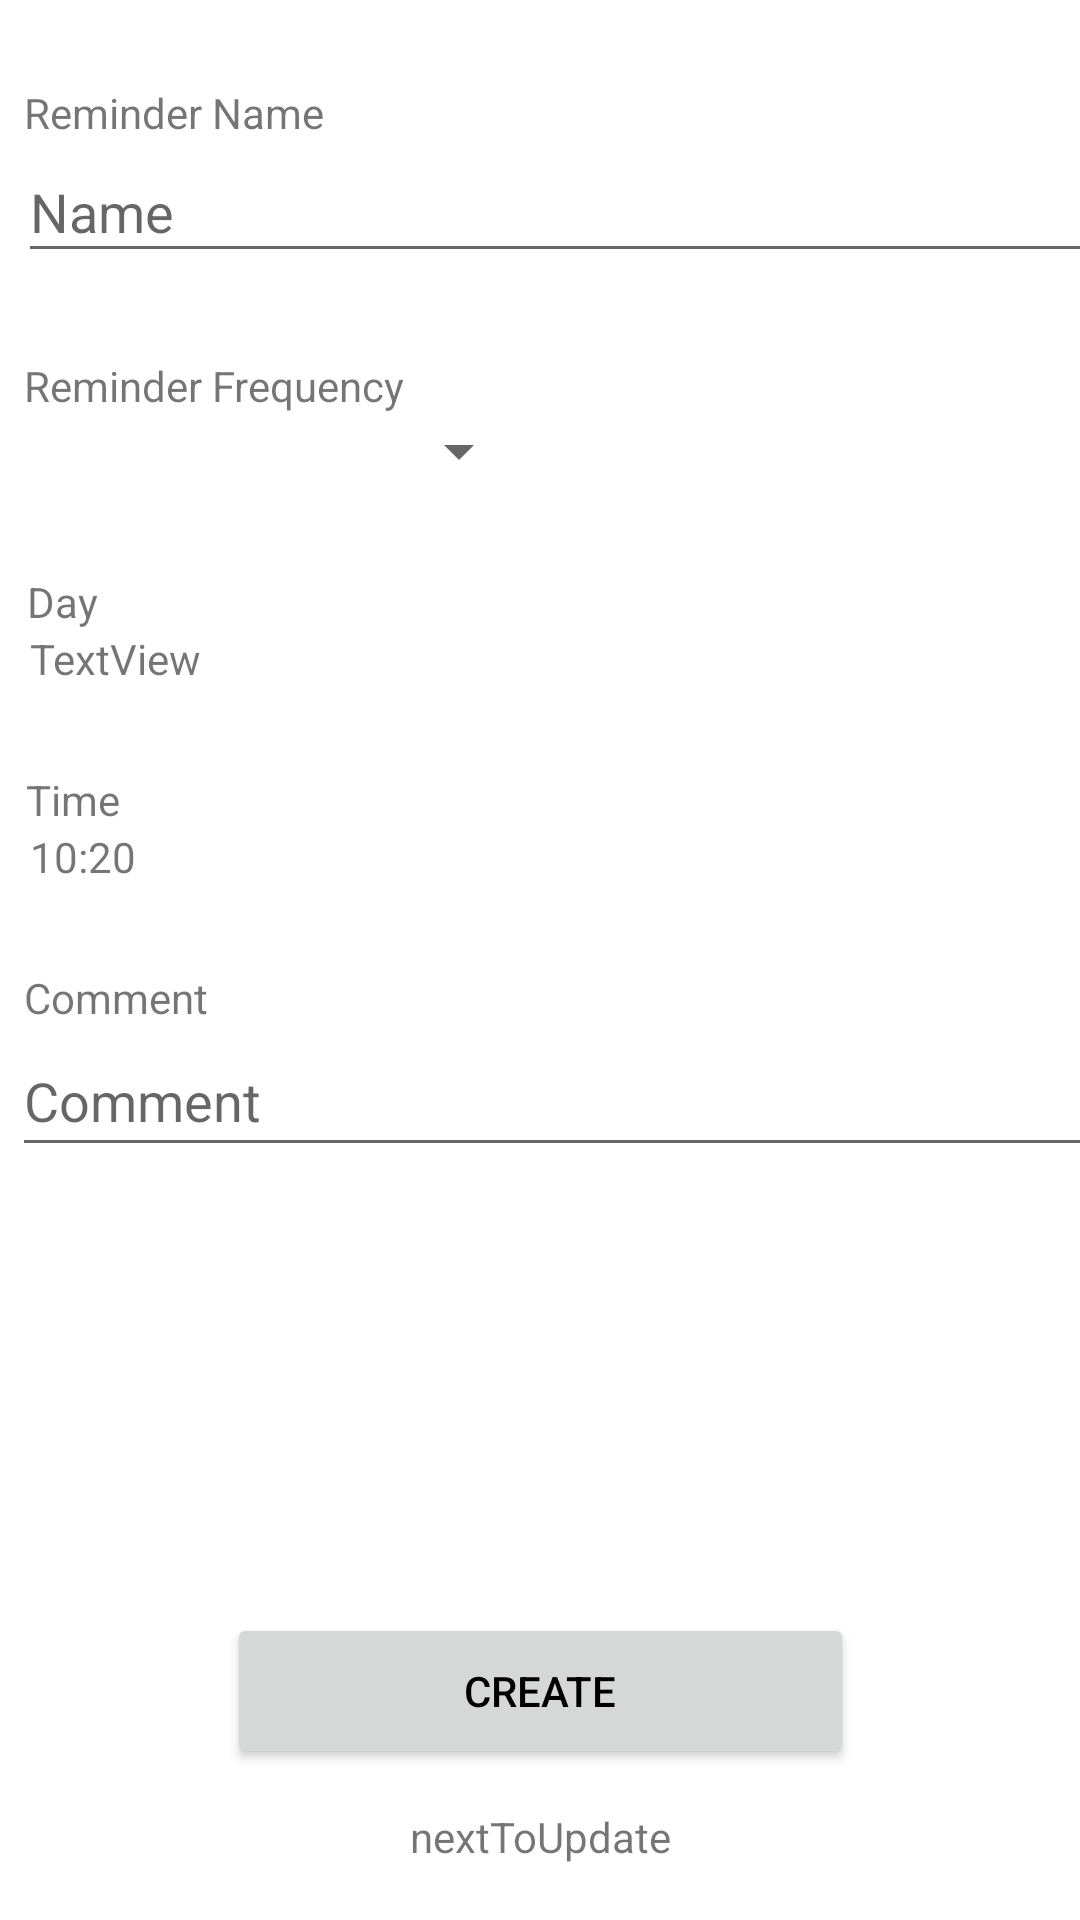

The Android layout XML behind this screen, and the referenced resources:
<!-- AndroidManifest.xml: application theme Theme.Money_manager -->
<!-- res/layout/fragment_create_reminder.xml -->
<?xml version="1.0" encoding="utf-8"?>
<androidx.constraintlayout.widget.ConstraintLayout xmlns:android="http://schemas.android.com/apk/res/android"
    xmlns:app="http://schemas.android.com/apk/res-auto"
    xmlns:tools="http://schemas.android.com/tools"
    android:id="@+id/nav_create_reminder"
    android:layout_width="match_parent"
    android:layout_height="match_parent"
    android:backgroundTint="@color/yellow_600"
    tools:context=".ui.CreateReminderFragment">

    <TextView
        android:id="@+id/textView4"
        android:layout_width="wrap_content"
        android:layout_height="wrap_content"
        android:layout_marginStart="8dp"
        android:layout_marginTop="28dp"
        android:text="Reminder Name"
        app:layout_constraintStart_toStartOf="parent"
        app:layout_constraintTop_toTopOf="parent" />

    <EditText
        android:id="@+id/edt_creat_name"
        android:layout_width="405dp"
        android:layout_height="44dp"
        android:layout_marginStart="6dp"
        android:ems="10"
        android:hint="Name"
        android:inputType="text"
        app:layout_constraintStart_toStartOf="parent"
        app:layout_constraintTop_toBottomOf="@+id/textView4" />

    <TextView
        android:id="@+id/textView2"
        android:layout_width="wrap_content"
        android:layout_height="wrap_content"
        android:layout_marginStart="8dp"
        android:layout_marginTop="28dp"
        android:text="Reminder Frequency"
        app:layout_constraintStart_toStartOf="parent"
        app:layout_constraintTop_toBottomOf="@+id/edt_creat_name" />

    <Spinner
        android:id="@+id/sp_create_reminder"
        android:layout_width="177dp"
        android:layout_height="25dp"
        app:layout_constraintStart_toStartOf="parent"
        app:layout_constraintTop_toBottomOf="@+id/textView2" />

    <TextView
        android:id="@+id/textView5"
        android:layout_width="wrap_content"
        android:layout_height="wrap_content"
        android:layout_marginStart="3dp"
        android:layout_marginTop="28dp"
        android:text="Day"
        app:layout_constraintEnd_toEndOf="parent"
        app:layout_constraintHorizontal_bias="0.018"
        app:layout_constraintStart_toStartOf="parent"
        app:layout_constraintTop_toBottomOf="@+id/sp_create_reminder" />

    <TextView
        android:id="@+id/txt_create_day"
        android:layout_width="wrap_content"
        android:layout_height="wrap_content"
        android:layout_marginStart="10dp"
        android:text="TextView"
        app:layout_constraintStart_toStartOf="parent"
        app:layout_constraintTop_toBottomOf="@+id/textView5" />

    <TextView
        android:id="@+id/txt_create_hour"
        android:layout_width="wrap_content"
        android:layout_height="wrap_content"
        android:layout_marginStart="10dp"
        android:text="10:20"
        app:layout_constraintStart_toStartOf="parent"
        app:layout_constraintTop_toBottomOf="@+id/textView7" />

    <TextView
        android:id="@+id/textView7"
        android:layout_width="wrap_content"
        android:layout_height="wrap_content"
        android:layout_marginTop="28dp"
        android:text="Time"
        app:layout_constraintBottom_toTopOf="@+id/txt_create_hour"
        app:layout_constraintEnd_toEndOf="parent"
        app:layout_constraintHorizontal_bias="0.026"
        app:layout_constraintStart_toStartOf="parent"
        app:layout_constraintTop_toBottomOf="@+id/txt_create_day"
        app:layout_constraintVertical_bias="0.952" />

    <EditText
        android:id="@+id/edt_comment"
        android:layout_width="407dp"
        android:layout_height="47dp"
        android:layout_marginStart="4dp"
        android:ems="10"
        android:hint="Comment"
        android:inputType="text"
        app:layout_constraintStart_toStartOf="parent"
        app:layout_constraintTop_toBottomOf="@+id/textView9" />

    <TextView
        android:id="@+id/textView9"
        android:layout_width="wrap_content"
        android:layout_height="wrap_content"
        android:layout_marginStart="8dp"
        android:layout_marginTop="28dp"
        android:text="Comment"
        app:layout_constraintStart_toStartOf="parent"
        app:layout_constraintTop_toBottomOf="@+id/txt_create_hour" />

    <Button
        android:id="@+id/btn_create_reminder"
        style="@style/Button_Background"
        android:layout_width="209dp"
        android:layout_height="52dp"
        android:layout_marginTop="119dp"
        android:text="Create"
        android:textColor="@color/black"
        app:layout_constraintBottom_toBottomOf="parent"
        app:layout_constraintEnd_toEndOf="parent"
        app:layout_constraintStart_toStartOf="parent"
        app:layout_constraintTop_toBottomOf="@+id/edt_comment"
        app:layout_constraintVertical_bias="0.372" />

    <TextView
        android:id="@+id/txt_required_update"
        android:layout_width="wrap_content"
        android:layout_height="wrap_content"
        app:layout_constraintEnd_toEndOf="parent"
        app:layout_constraintHorizontal_bias="0.045"
        app:layout_constraintStart_toStartOf="parent"
        app:layout_constraintTop_toBottomOf="@+id/edt_creat_name" />

    <TextView
        android:id="@+id/nextToUpdate"
        android:layout_width="wrap_content"
        android:layout_height="wrap_content"
        android:layout_marginTop="13dp"
        android:text="nextToUpdate"
        app:layout_constraintEnd_toEndOf="parent"
        app:layout_constraintStart_toStartOf="parent"
        app:layout_constraintTop_toBottomOf="@+id/btn_create_reminder" />

</androidx.constraintlayout.widget.ConstraintLayout>
<!-- resources referenced by this layout -->
<resources>
  <color name="black">#FF000000</color>
  <color name="yellow_600">#F3CA52</color>
  <style name="Theme.Money_manager" parent="Theme.MaterialComponents.DayNight.DarkActionBar">
          
          <item name="colorPrimary">@color/purple_500</item>
          <item name="colorPrimaryVariant">@color/purple_700</item>
          <item name="colorOnPrimary">@color/white</item>
          
          <item name="colorSecondary">@color/teal_200</item>
          <item name="colorSecondaryVariant">@color/teal_700</item>
          <item name="colorOnSecondary">@color/black</item>
          
          <item name="android:statusBarColor">?attr/colorPrimaryVariant</item>
          
      </style>
  <color name="purple_500">#FF6200EE</color>
  <color name="purple_700">#FF3700B3</color>
  <color name="white">#FFFFFFFF</color>
  <color name="teal_200">#FF03DAC5</color>
  <color name="teal_700">#FF018786</color>
</resources>
